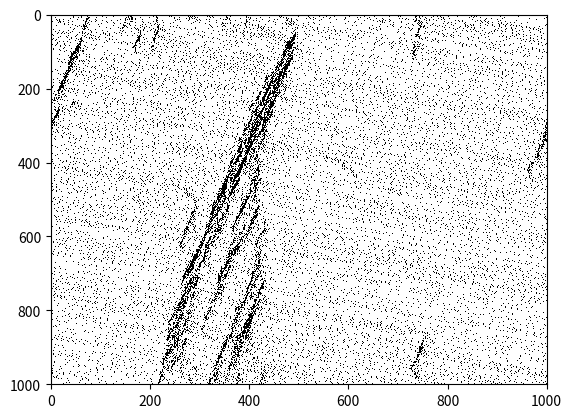

Python code for this plot:
import numpy as np
import scipy.stats as stats
import matplotlib.pyplot as plt
import seaborn as sns
import matplotlib.colors as colors

def nagel_schreckenberg_simulation(size=1000, density=0.1, v_max=5, steps=1000, random_slow_prob=0.5, colored_heatmap=False):
    '''
        Symulacja dla modelu Nagela-Schreckenberga. Parametry:
        size - długość drogi
        density - zagęszczenie ruchu
        v_max - maksymalna prędkość samochodów
        steps - liczba kroków czasowych symulacji
        loop - czy trasa ma być zapętlona
    '''
    road = generate_road(size, density, v_max)
    road_history = np.empty((steps, size))
    for step in range(steps):
        road = nagel_screckenberg_step(step, road, road_history, v_max, size, random_slow_prob)
    plot_time_space(road_history[0:], colored_heatmap)

def generate_road(size, density, v_max):
    '''
        Tworzy jednowymiarową tablicę reprezentującą stan początkowy na drodze. Opis wartości:
            -1 - puste pole
            inna wartość - prędkość samochodu, który znajduje się w danym miejscu
    '''
    road = -np.ones(size).astype(int)
    cars = int(density * size)
    car_placements = np.sort(np.random.permutation(size)[:cars])
    car_base_speed = np.random.randint(0, v_max+1, cars)
    road[car_placements] = car_base_speed
    # road[7] = 4
    # road[24] = 5
    # road[31] = 5
    # road[38] = 5
    # road[47] = 0
    # road[48] = 0
    # road[50] = 1
    # road[58] = 4
    # road[69] = 5

    return road

def nagel_screckenberg_step(step, road, road_history, v_max, size, random_slow_prob):

    car_placements = np.where(road != -1)[0]
    n = len(car_placements)
    distances = np.array([car_placements[(i+1) % n] - car_placements[i] for i in range(n)])
    distances[-1] += size
    for i in range(n):
        x = car_placements[i]
        v = road[x]
        d = distances[i]
        # 1. Acceleration
        if v < v_max and d > v + 1:
            v += 1
        # 2. Slowing down
        elif d <= v and v > 0:
            if d == 0:
                v = 0
            else:
                v = d - 1
        # 3. Randomization
        if v > 0 and np.random.random() < random_slow_prob:
            v -= 1

        road[x] = v

    road_history[step] = road
    road_new_state = -np.ones(size).astype(int)

    for i in range(n):
        x = car_placements[i]
        v = road[x]
        road_new_state[(x + v) % size] = v

    return road_new_state.astype(int)

def plot_time_space(road_history, colored_heatmap):
    if colored_heatmap:
        cmap = colors.ListedColormap(['black', '#9cffe4', '#28fc03', '#9dfc03', '#fce803', '#fc9003', '#fc0303'])
        bounds = [-1.5, -0.5, 0.5, 1.5, 2.5, 3.5, 4.5, 5.5]
    else:
        cmap = colors.ListedColormap(['white', 'black'])
        bounds = [-1.5, -0.5, 5.5]
    norm = colors.BoundaryNorm(bounds, cmap.N)
    plt.pcolor(road_history, cmap=cmap, norm=norm)
    plt.gca().invert_yaxis()
    plt.show()

if __name__ == '__main__':
    nagel_schreckenberg_simulation(size=1000, steps=1000)

